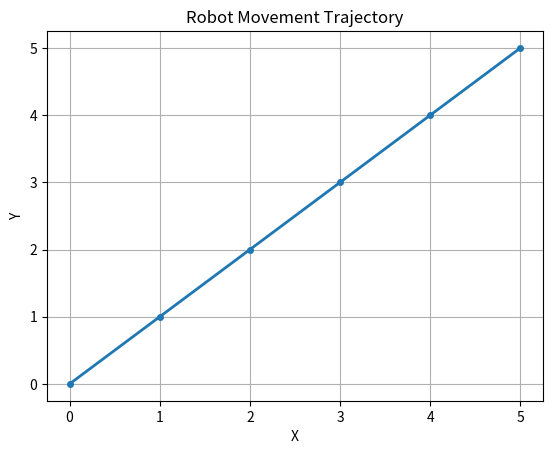

Reproduce this figure in Python.
import matplotlib.pyplot as plt

# 機械人活動數據
robot_trajectory = [(0, 0), (1, 1), (2, 2), (3, 3), (4, 4), (5, 5)]

# 創建一個圖形窗口
plt.figure()

# 提取X和Y坐標
x = [point[0] for point in robot_trajectory]
y = [point[1] for point in robot_trajectory]

# 繪製機械人活動軌跡
plt.plot(x, y, '-o', linewidth=2, markersize=4)
plt.xlabel('X')
plt.ylabel('Y')
plt.title('Robot Movement Trajectory')
plt.grid(True)

# 顯示圖形
plt.show()
